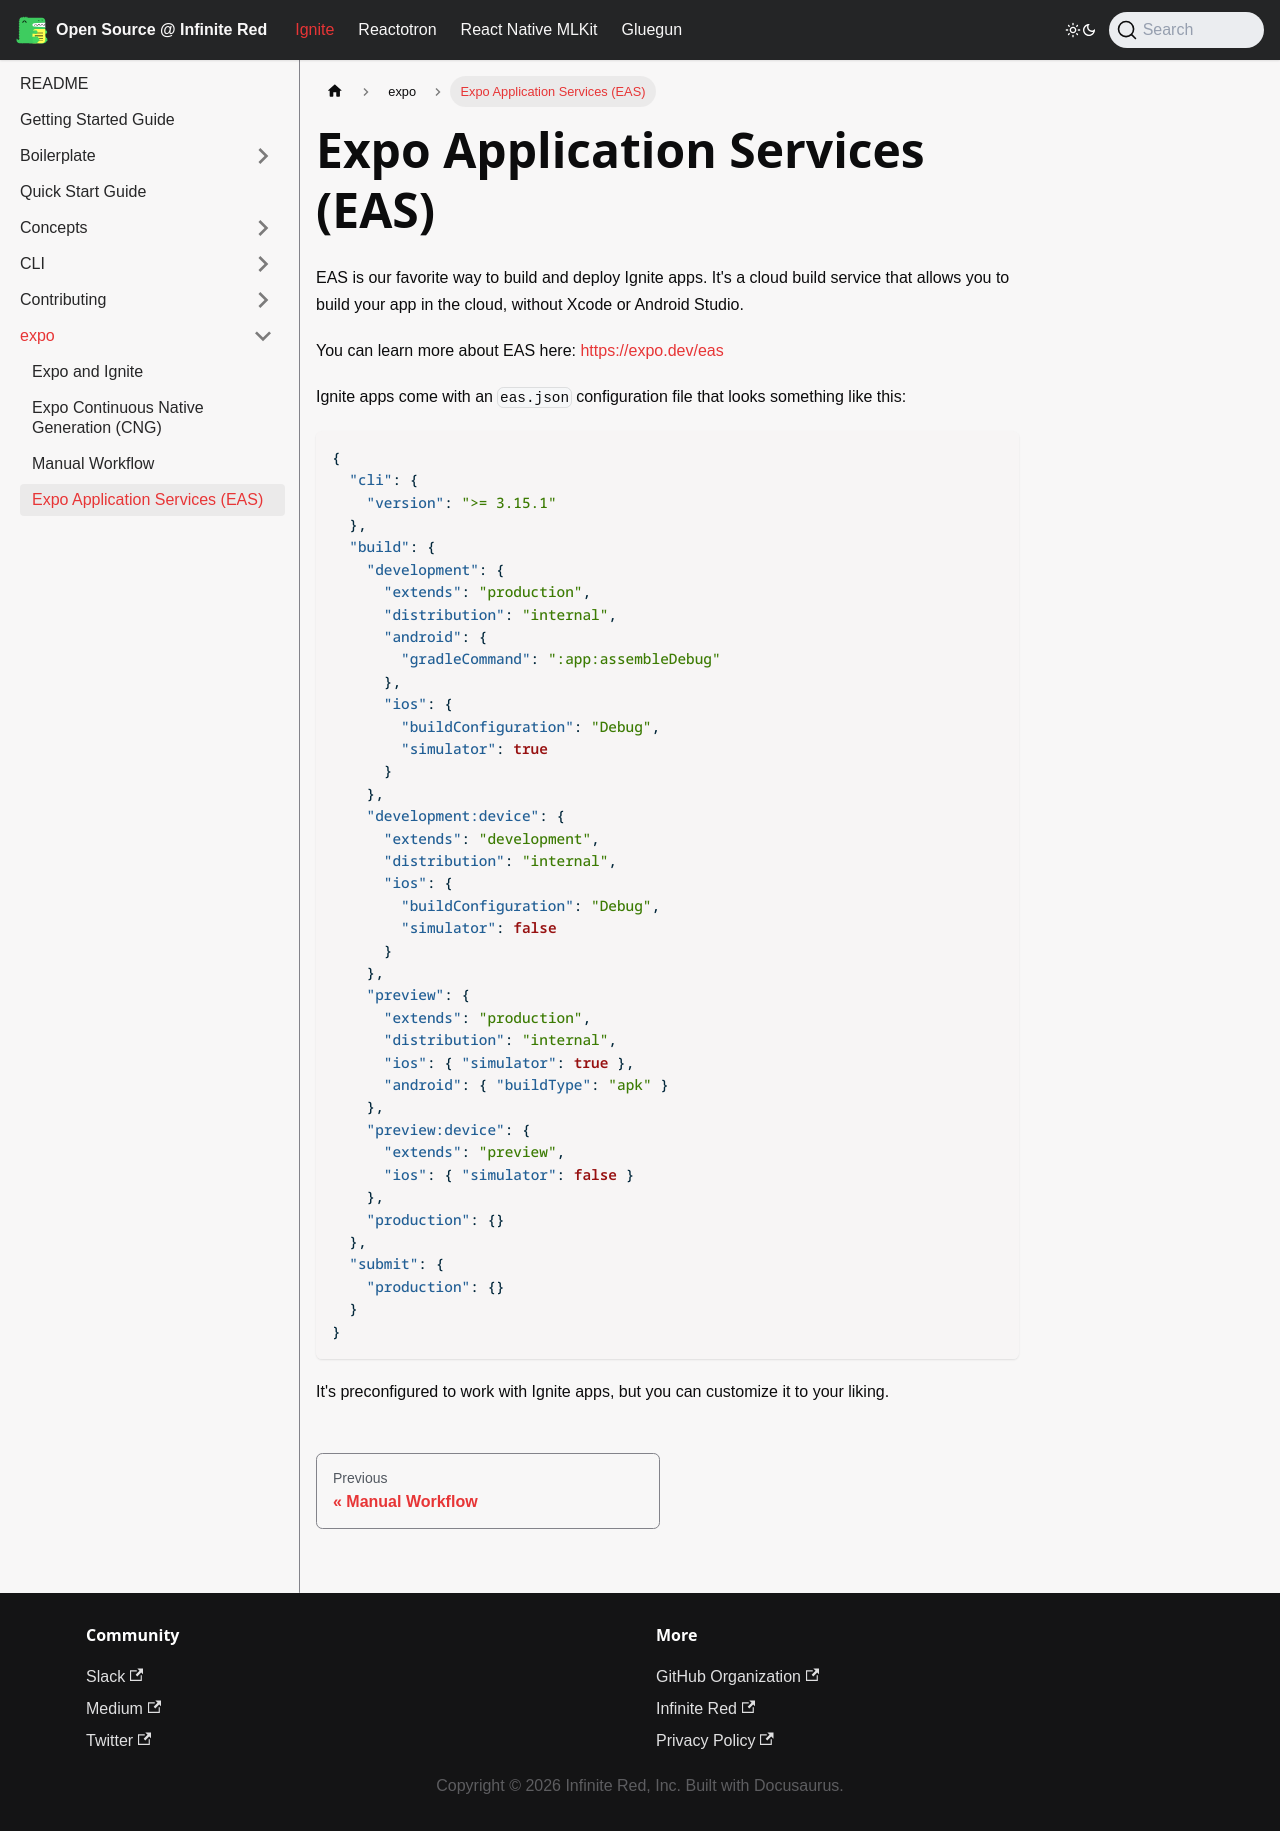

repository: infinitered/ir-docs · page: ignite-cli/expo/EAS/index.html · generator: docusaurus

---
sidebar_position: 50
---

# Expo Application Services (EAS)

EAS is our favorite way to build and deploy Ignite apps. It's a cloud build service that allows you to build your app in the cloud, without Xcode or Android Studio.

You can learn more about EAS here: [https://expo.dev/eas](https://expo.dev/eas)

Ignite apps come with an `eas.json` configuration file that looks something like this:

```json
{
  "cli": {
    "version": ">= 3.15.1"
  },
  "build": {
    "development": {
      "extends": "production",
      "distribution": "internal",
      "android": {
        "gradleCommand": ":app:assembleDebug"
      },
      "ios": {
        "buildConfiguration": "Debug",
        "simulator": true
      }
    },
    "development:device": {
      "extends": "development",
      "distribution": "internal",
      "ios": {
        "buildConfiguration": "Debug",
        "simulator": false
      }
    },
    "preview": {
      "extends": "production",
      "distribution": "internal",
      "ios": { "simulator": true },
      "android": { "buildType": "apk" }
    },
    "preview:device": {
      "extends": "preview",
      "ios": { "simulator": false }
    },
    "production": {}
  },
  "submit": {
    "production": {}
  }
}
```

It's preconfigured to work with Ignite apps, but you can customize it to your liking.
